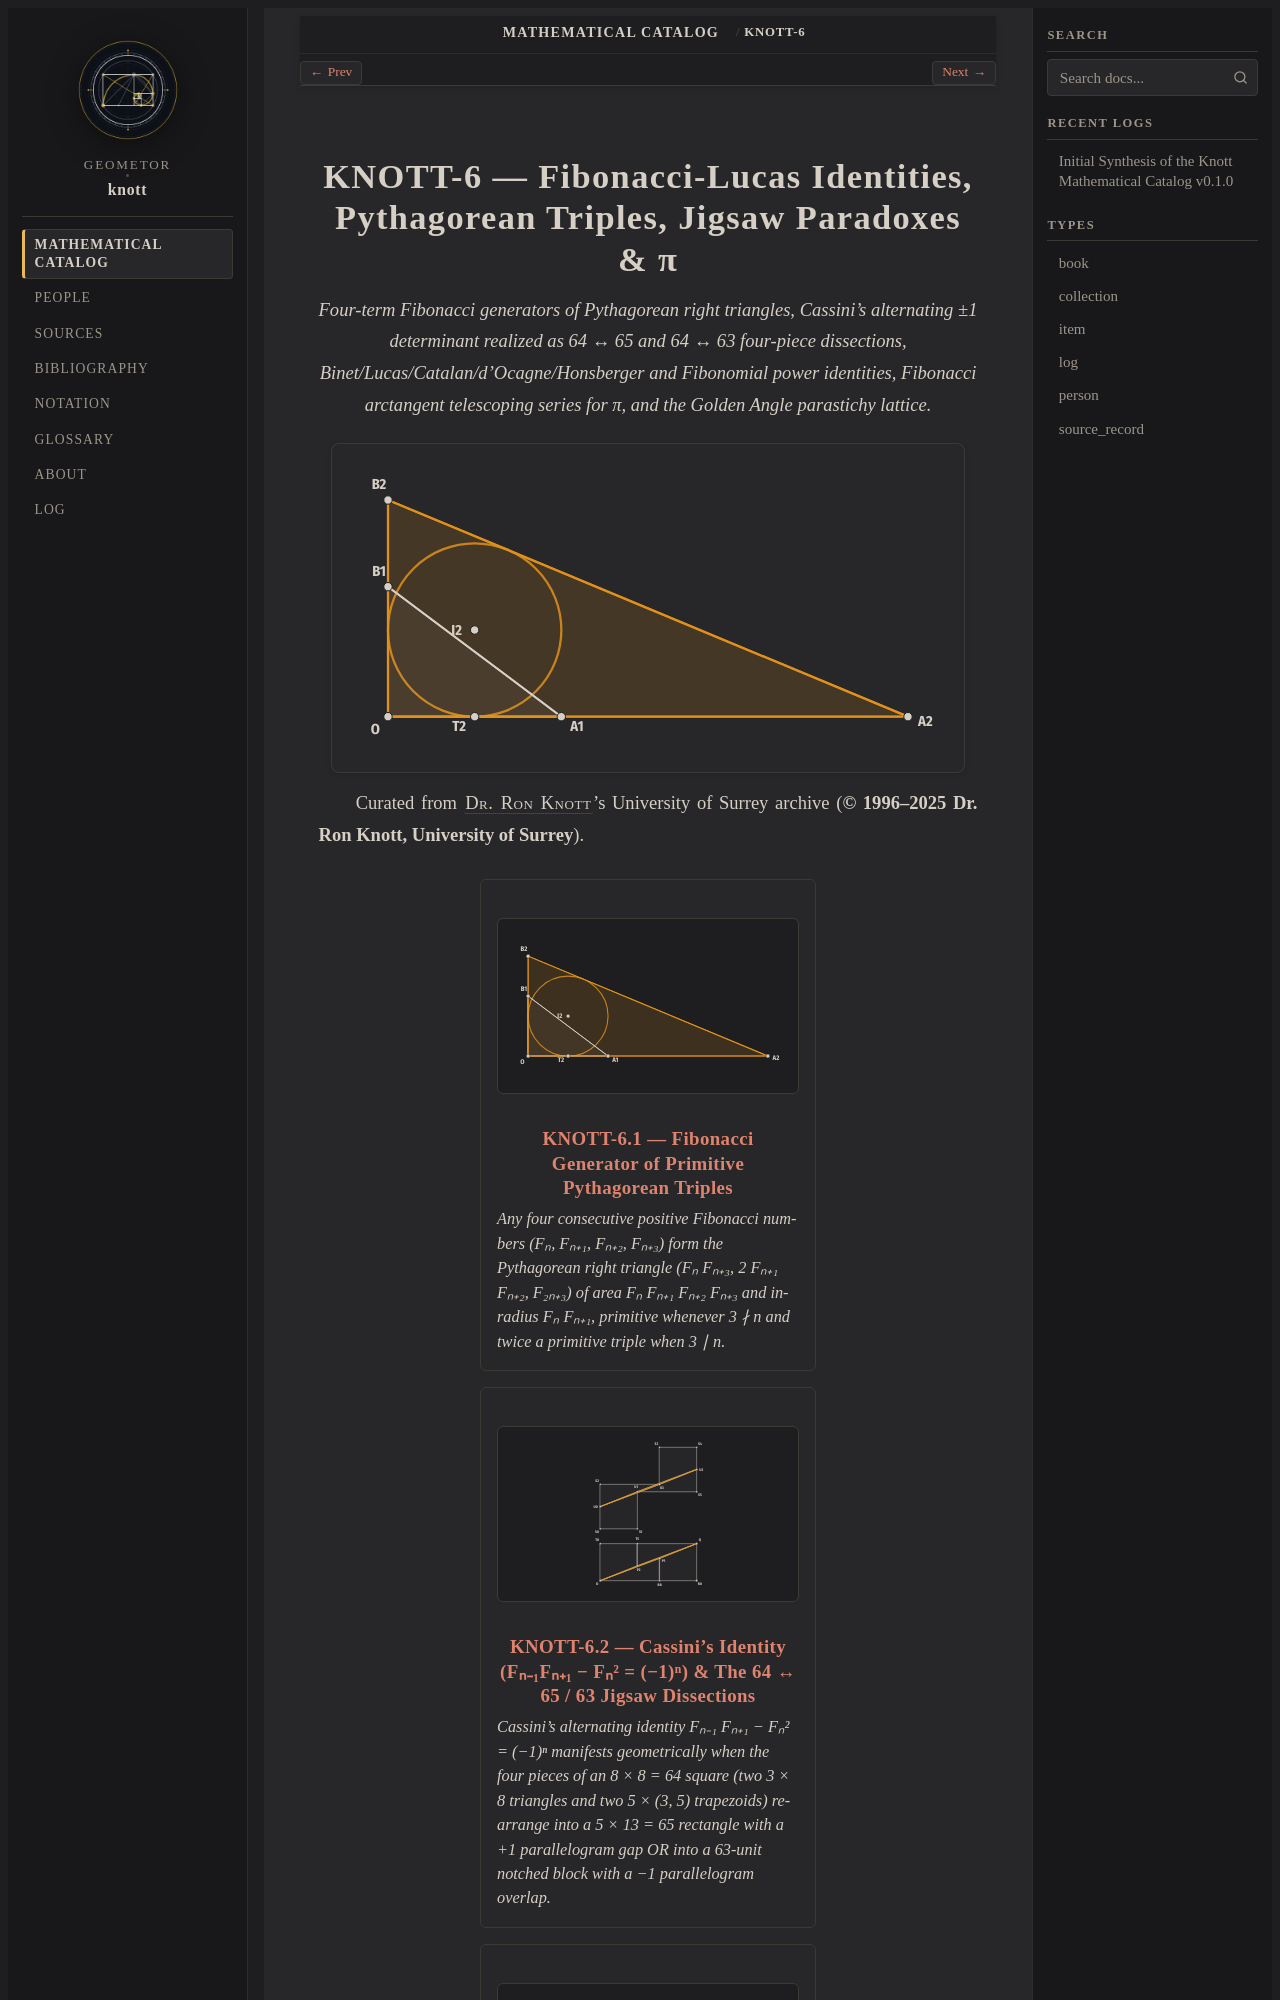

repository: geometor/knott · page: catalog/06-identities-and-bridges/index.html · generator: sphinx

:type: collection
:order: 6
:featured_image: catalog/06-identities-and-bridges/01-fibonacci-pythagorean-triples/knott-6-1.g1.svg

.. _collection-06-identities-and-bridges:

===============================================================================
KNOTT-6 — Fibonacci-Lucas Identities, Pythagorean Triples, Jigsaw Paradoxes & π
===============================================================================

.. enunciation::

   Four-term Fibonacci generators of Pythagorean right triangles, Cassini's alternating ±1 determinant realized as 64 ↔ 65 and 64 ↔ 63 four-piece dissections, Binet/Lucas/Catalan/d'Ocagne/Honsberger and Fibonomial power identities, Fibonacci arctangent telescoping series for π, and the Golden Angle parastichy lattice.

.. picture:: /catalog/06-identities-and-bridges/01-fibonacci-pythagorean-triples/knott-6-1.g1.svg
   :alt: KNOTT-6 — Fibonacci-Lucas Identities, Pythagorean Triples, Jigsaw Paradoxes & π representative construction
